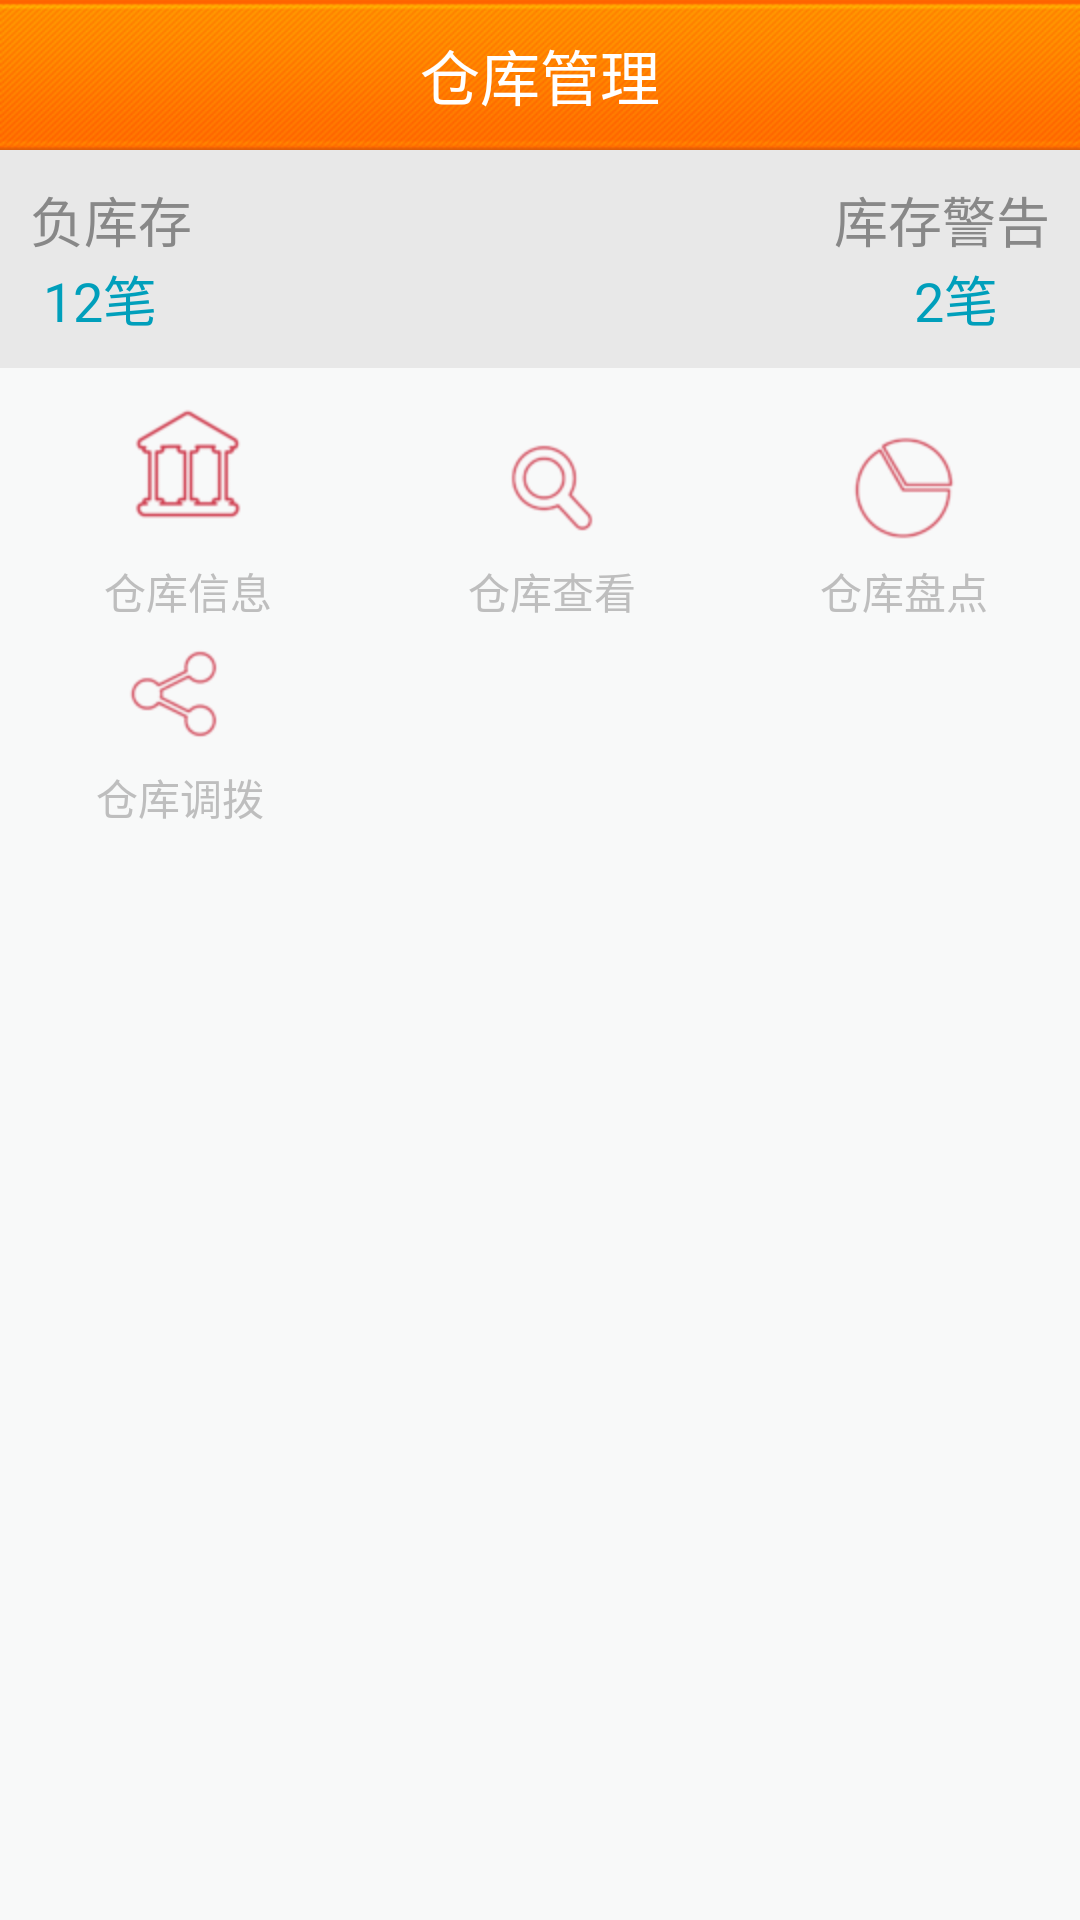

Here is an Android app screen rendered from its layout file. Give the layout XML and the strings, colors and styles it references.
<!-- AndroidManifest.xml: application theme android:Theme.NoTitleBar.Fullscreen -->
<!-- res/layout/frag_inventory_manage.xml -->
<?xml version="1.0" encoding="utf-8"?>

<LinearLayout xmlns:android="http://schemas.android.com/apk/res/android"
    android:layout_width="match_parent"
    android:layout_height="match_parent"
    android:background="@drawable/main_bg"
    android:orientation="vertical" >

    <RelativeLayout
        android:layout_width="match_parent"
        android:layout_height="50dp"
        android:background="@drawable/title_bg" >

        <TextView
            android:layout_width="wrap_content"
            android:layout_height="wrap_content"
            android:layout_centerInParent="true"
            android:text="仓库管理"
            android:textColor="#fff"
            android:textSize="20sp" />
    </RelativeLayout>

    <LinearLayout
        android:layout_width="match_parent"
        android:layout_height="wrap_content"
        android:orientation="horizontal" >

        <LinearLayout
            android:layout_width="match_parent"
            android:layout_height="wrap_content"
            android:layout_weight="1"
            android:orientation="vertical"
            android:padding="10dp" >

            <TextView
                android:layout_width="wrap_content"
                android:layout_height="wrap_content"
                android:text="负库存"
                android:textColor="@color/font_default"
                android:textSize="18sp" />

            <TextView
                android:layout_width="wrap_content"
                android:layout_height="wrap_content"
                android:text=" 12笔"
                android:textColor="@color/font_blue"
                android:textSize="18sp" />
        </LinearLayout>

        <LinearLayout
            android:layout_width="match_parent"
            android:layout_height="wrap_content"
            android:layout_weight="1"
            android:gravity="right"
            android:orientation="vertical"
            android:padding="10dp" >

            <TextView
                android:layout_width="wrap_content"
                android:layout_height="wrap_content"
                android:text="库存警告"
                android:textColor="@color/font_default"
                android:textSize="18sp" />

            <TextView
                android:layout_width="wrap_content"
                android:layout_height="wrap_content"
                android:text="2笔    "
                android:textColor="@color/font_blue"
                android:textSize="18sp" />
        </LinearLayout>
    </LinearLayout>

    <LinearLayout
        android:layout_width="match_parent"
        android:layout_height="wrap_content"
        android:layout_weight="1"
        android:background="@drawable/main_bg2"
        android:orientation="vertical" >

        <LinearLayout
            android:layout_width="match_parent"
            android:layout_height="wrap_content"
            android:orientation="horizontal" >

            <TextView android:id="@+id/inventory_info"
                android:layout_width="wrap_content"
                android:layout_height="wrap_content"
                android:layout_weight="1"
                android:drawableTop="@drawable/inventory_warehouse_info"
                android:gravity="center_horizontal"
                android:text="仓库信息" />

            <TextView android:id="@+id/inventory_search"
                android:layout_width="wrap_content"
                android:layout_height="wrap_content"
                android:layout_weight="1"
                android:drawableTop="@drawable/inventory_inventory_info"
                android:gravity="center_horizontal"
                android:text="仓库查看" />

            <TextView android:id="@+id/inventory_check"
                android:layout_width="wrap_content"
                android:layout_height="wrap_content"
                android:layout_weight="1"
                android:drawableTop="@drawable/inventory_warehouse_checking"
                android:gravity="center_horizontal"
                android:text="仓库盘点" />
        </LinearLayout>

        <LinearLayout
            android:layout_width="match_parent"
            android:layout_height="wrap_content"
            android:orientation="horizontal" >

            <TextView android:id="@+id/inventory_move"
                android:layout_width="wrap_content"
                android:layout_height="wrap_content"
                android:layout_weight="1"
                android:drawableTop="@drawable/inventory_warehouse_move"
                android:gravity="center_horizontal"
                android:text="仓库调拨" />

            <TextView
                android:layout_width="wrap_content"
                android:layout_height="wrap_content"
                android:layout_weight="1"
                android:drawableTop="@drawable/inventory_inventory_info"
                android:gravity="center_horizontal"
                android:text="仓库查看"
                android:visibility="invisible" />

            <TextView
                android:layout_width="wrap_content"
                android:layout_height="wrap_content"
                android:layout_weight="1"
                android:drawableTop="@drawable/inventory_warehouse_checking"
                android:gravity="center_horizontal"
                android:text="仓库盘点"
                android:visibility="invisible" />
        </LinearLayout>
    </LinearLayout>

</LinearLayout>
<!-- resources referenced by this layout -->
<resources>
  <color name="font_blue">#009fbb</color>
  <color name="font_default">#888888</color>
  <!-- drawable inventory_inventory_info: png bitmap (drawable-hdpi, 2431 bytes) -->
  <!-- drawable inventory_warehouse_checking: png bitmap (drawable-hdpi, 2417 bytes) -->
  <!-- drawable inventory_warehouse_info: png bitmap (drawable-hdpi, 2529 bytes) -->
  <!-- drawable inventory_warehouse_move: png bitmap (drawable-hdpi, 1907 bytes) -->
  <!-- drawable title_bg: png bitmap (drawable-hdpi, 7376 bytes) -->
</resources>
